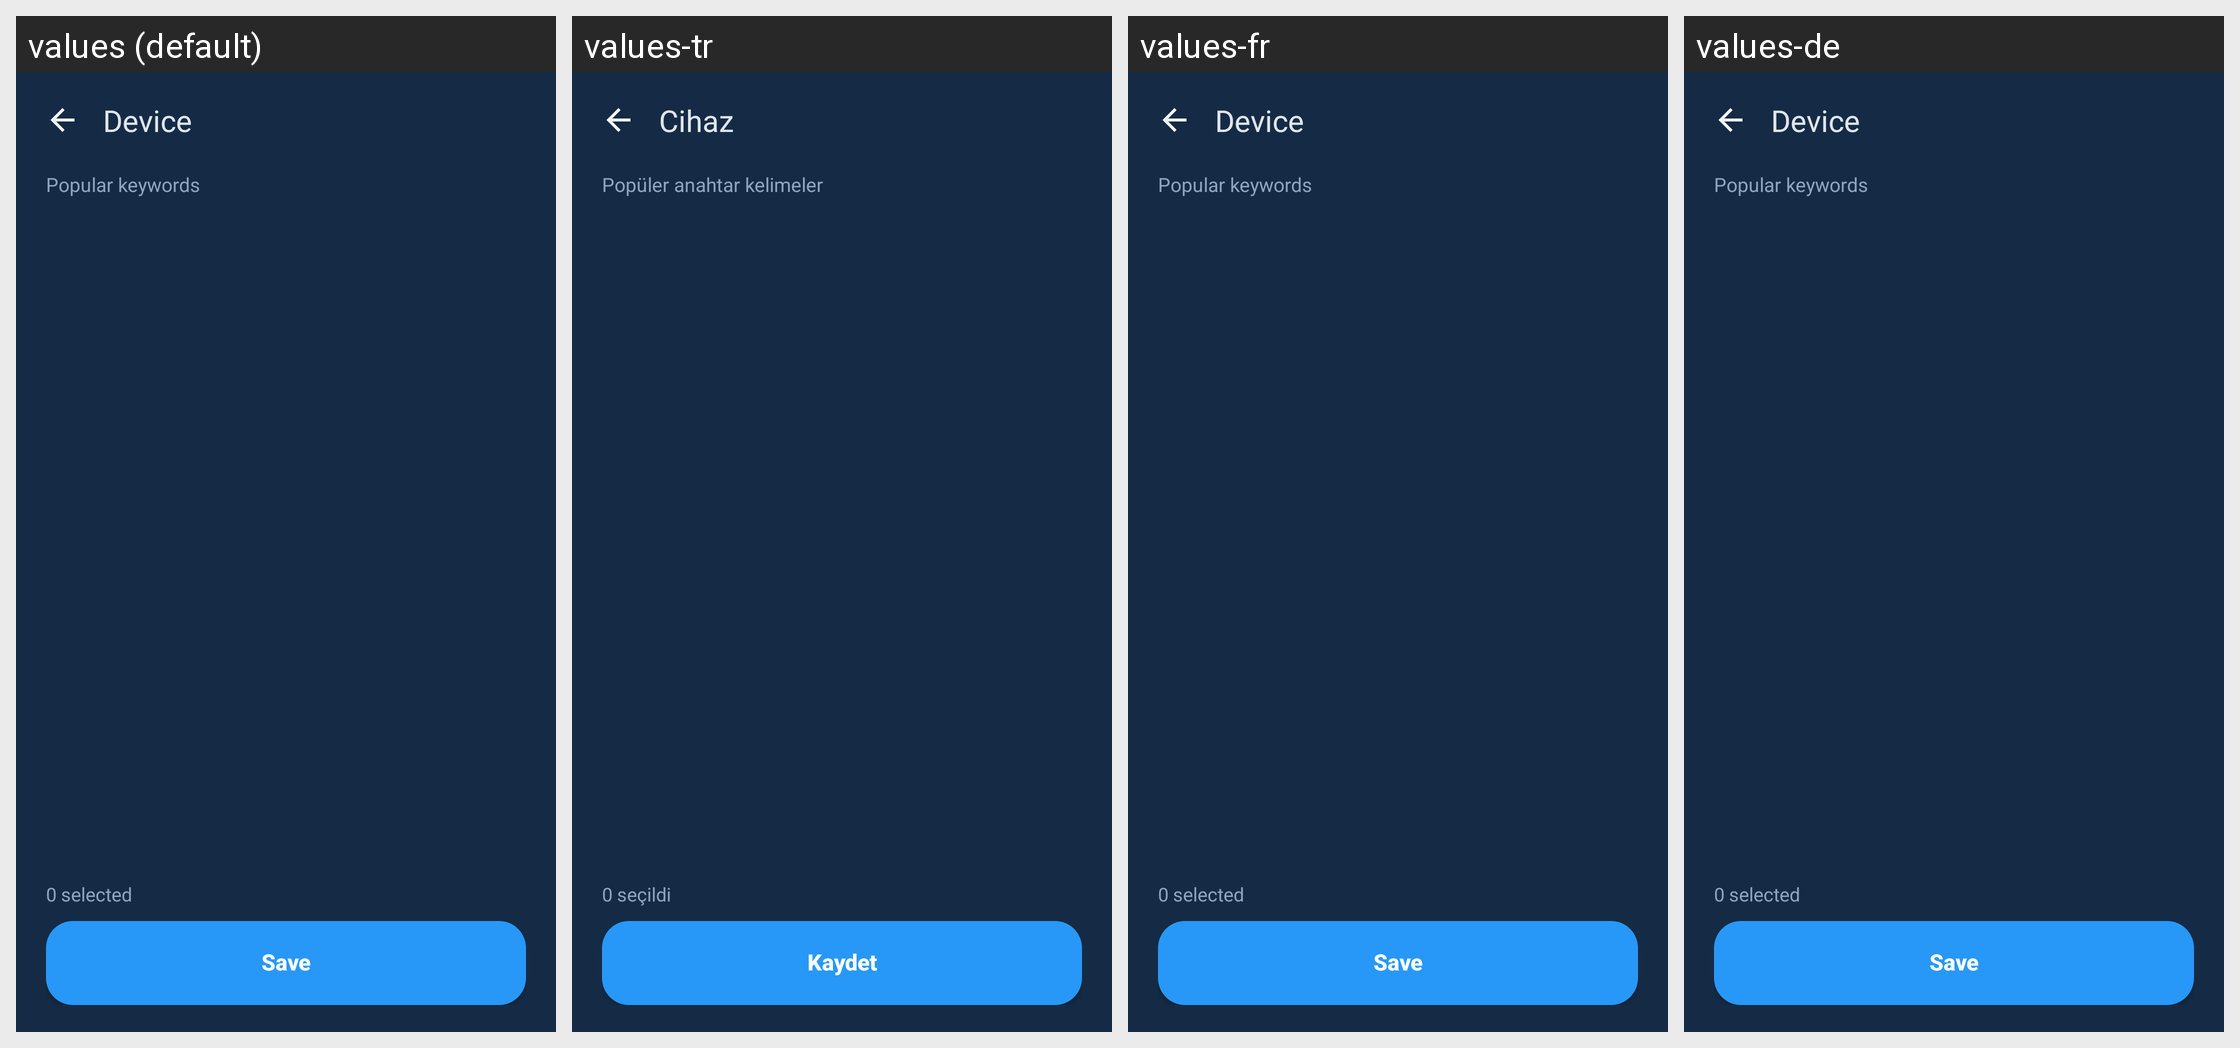

Locale-by-locale string values for the Android screen shown in this grid:
Android screen res/layout/fragment_material_picker.xml rendered under 4 locales, left to right: values (default), values-tr, values-fr, values-de. Device: Nexus 5 (rendered at 1080×1920; each locale shown at half size, 540×960, under a caption strip naming it); theme AppTheme.
Other locales in the repository, not shown: values-es.
Strings drawn on this screen, with the default value and each locale's value (text and hints the layout hard-codes, and strings that could not be matched under every locale, appear in the picture but are not listed):

material_picker_popular_keywords
  values: Popular keywords
  values-tr: Popüler anahtar kelimeler
  values-fr: Popular keywords  [not translated; the default value is used]
  values-de: Popular keywords  [not translated; the default value is used]

material_picker_selected_zero
  values: 0 selected
  values-tr: 0 seçildi
  values-fr: 0 selected  [not translated; the default value is used]
  values-de: 0 selected  [not translated; the default value is used]

common_save
  values: Save
  values-tr: Kaydet
  values-fr: Save  [not translated; the default value is used]
  values-de: Save  [not translated; the default value is used]

screen_title_device
  values: Device
  values-tr: Cihaz
  values-fr: Device  [not translated; the default value is used]
  values-de: Device  [not translated; the default value is used]
